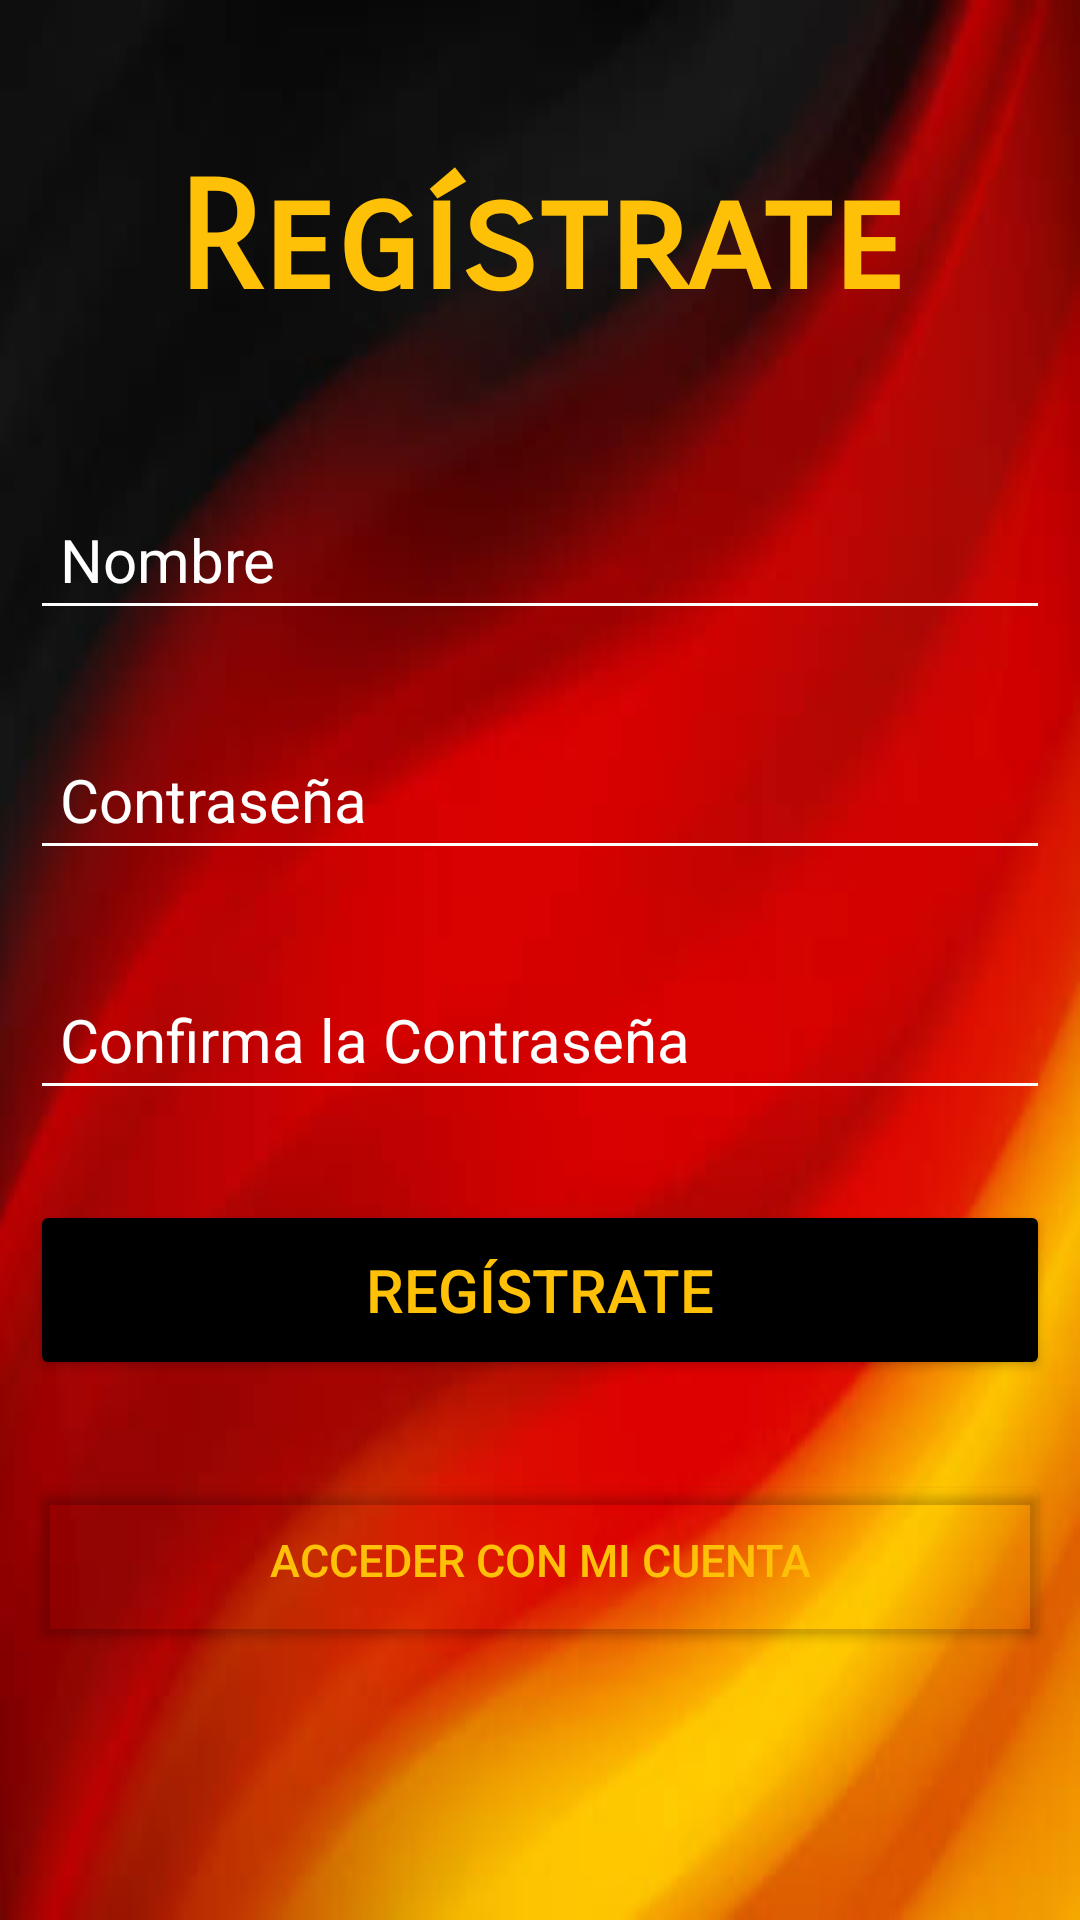

The Android layout XML behind this screen, and the referenced resources:
<!-- AndroidManifest.xml: application theme Theme.AppCompat.NoActionBar -->
<!-- res/layout/activity_main.xml -->
<?xml version="1.0" encoding="utf-8"?>
<LinearLayout xmlns:android="http://schemas.android.com/apk/res/android"
    xmlns:app="http://schemas.android.com/apk/res-auto"
    xmlns:tools="http://schemas.android.com/tools"
    android:layout_width="match_parent"
    android:layout_height="match_parent"
    android:padding="10dp"
    android:orientation="vertical"
    android:background="@drawable/bandera"
    tools:context=".MainActivity">


    <TextView
        android:layout_width="match_parent"
        android:layout_height="wrap_content"
        android:text="@string/Registro"
        android:textSize="50dp"
        android:textStyle="bold"
        android:gravity="center_horizontal"
        android:layout_marginTop="40dp"
        android:layout_marginBottom="50dp"
        android:textColor="@color/accent"
        android:fontFamily="sans-serif-smallcaps"
        />

    <EditText
        android:id="@+id/txt_nombre"
        android:layout_width="match_parent"
        android:layout_height="50dp"
        android:layout_marginBottom="30dp"
        android:backgroundTint="@color/white"
        android:hint="@string/nombre"
        android:paddingLeft="10dp"
        android:textColorHint="@color/white"
        android:textSize="20dp" />

    <EditText
        android:id="@+id/txt_contra"
        android:layout_width="match_parent"
        android:layout_height="50dp"
        android:hint="@string/contra"
        android:textSize="20dp"
        android:textColorHint="@color/white"
        android:layout_marginBottom="30dp"
        android:paddingLeft="10dp"
        android:backgroundTint="@color/white"
        android:inputType="textPassword"
        />


    <EditText
        android:id="@+id/txt_contra2"
        android:layout_width="match_parent"
        android:layout_height="50dp"
        android:hint="@string/contra2"
        android:textSize="20dp"
        android:textColorHint="@color/white"
        android:layout_marginBottom="30dp"
        android:paddingLeft="10dp"
        android:backgroundTint="@color/white"
        android:inputType="textPassword"
        />

    <Button
        android:layout_width="match_parent"
        android:layout_height="60dp"
        android:id="@+id/registro"
        android:text="@string/Registro"
        android:textSize="20dp"
        android:backgroundTint="@color/black"
        android:shadowRadius="@integer/material_motion_duration_long_1"
        android:layout_marginBottom="30dp"
        android:textColor="@color/accent"

        />

    <Button
        android:layout_width="match_parent"
        android:layout_height="60dp"
        android:id="@+id/entrar"
        android:text="@string/Registro2"
        android:textSize="15dp"
        android:backgroundTint="#00DAC0C0"
        android:textColor="@color/accent"
        android:layout_marginBottom="30dp"
        />

</LinearLayout>
<!-- resources referenced by this layout -->
<resources>
  <color name="accent">#FFC107</color>
  <color name="black">#FF000000</color>
  <color name="white">#FFFFFFFF</color>
  <!-- drawable bandera: jpg bitmap (drawable, 13210 bytes) -->
  <string name="Registro">Regístrate</string>
  <string name="Registro2">Acceder con mi cuenta</string>
  <string name="contra">Contraseña</string>
  <string name="contra2">Confirma la Contraseña</string>
  <string name="nombre">Nombre</string>
</resources>
